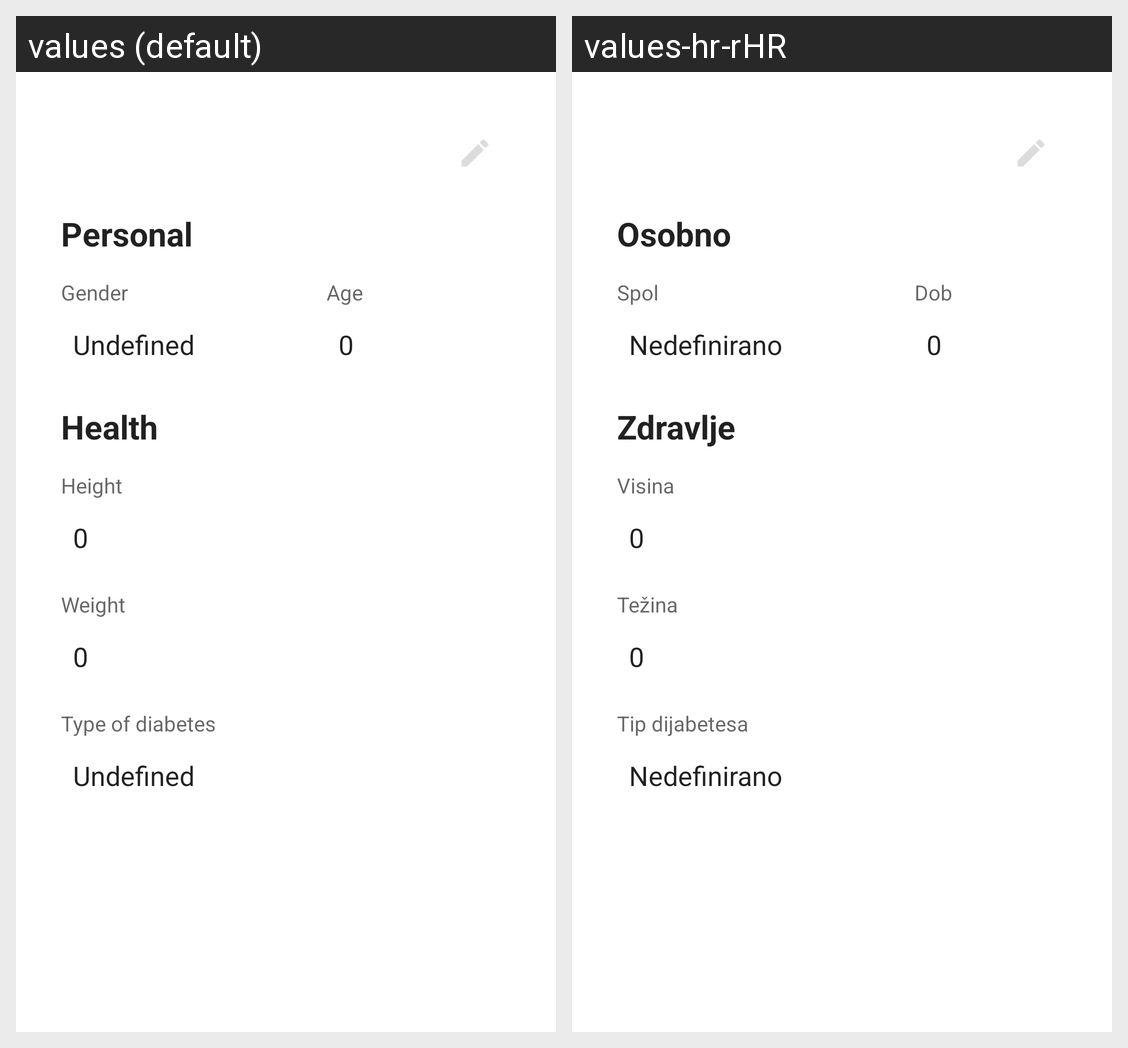

The Android screen above is rendered under two locales of the same app. Produce the string resources it draws, with the default and per-locale values.
Android screen res/layout/fragment_user.xml rendered under 2 locales, left to right: values (default), values-hr-rHR. Device: Nexus 5 (rendered at 1080×1920; each locale shown at half size, 540×960, under a caption strip naming it); theme Theme.Diatra.
Strings drawn on this screen, with the default value and each locale's value (text and hints the layout hard-codes, and strings that could not be matched under every locale, appear in the picture but are not listed):

personal
  values: Personal
  values-hr-rHR: Osobno

gender
  values: Gender
  values-hr-rHR: Spol

undefined
  values: Undefined
  values-hr-rHR: Nedefinirano

age
  values: Age
  values-hr-rHR: Dob

zero
  values: 0
  values-hr-rHR: 0

health
  values: Health
  values-hr-rHR: Zdravlje

height
  values: Height
  values-hr-rHR: Visina

weight
  values: Weight
  values-hr-rHR: Težina

type_of_diabetes
  values: Type of diabetes
  values-hr-rHR: Tip dijabetesa
